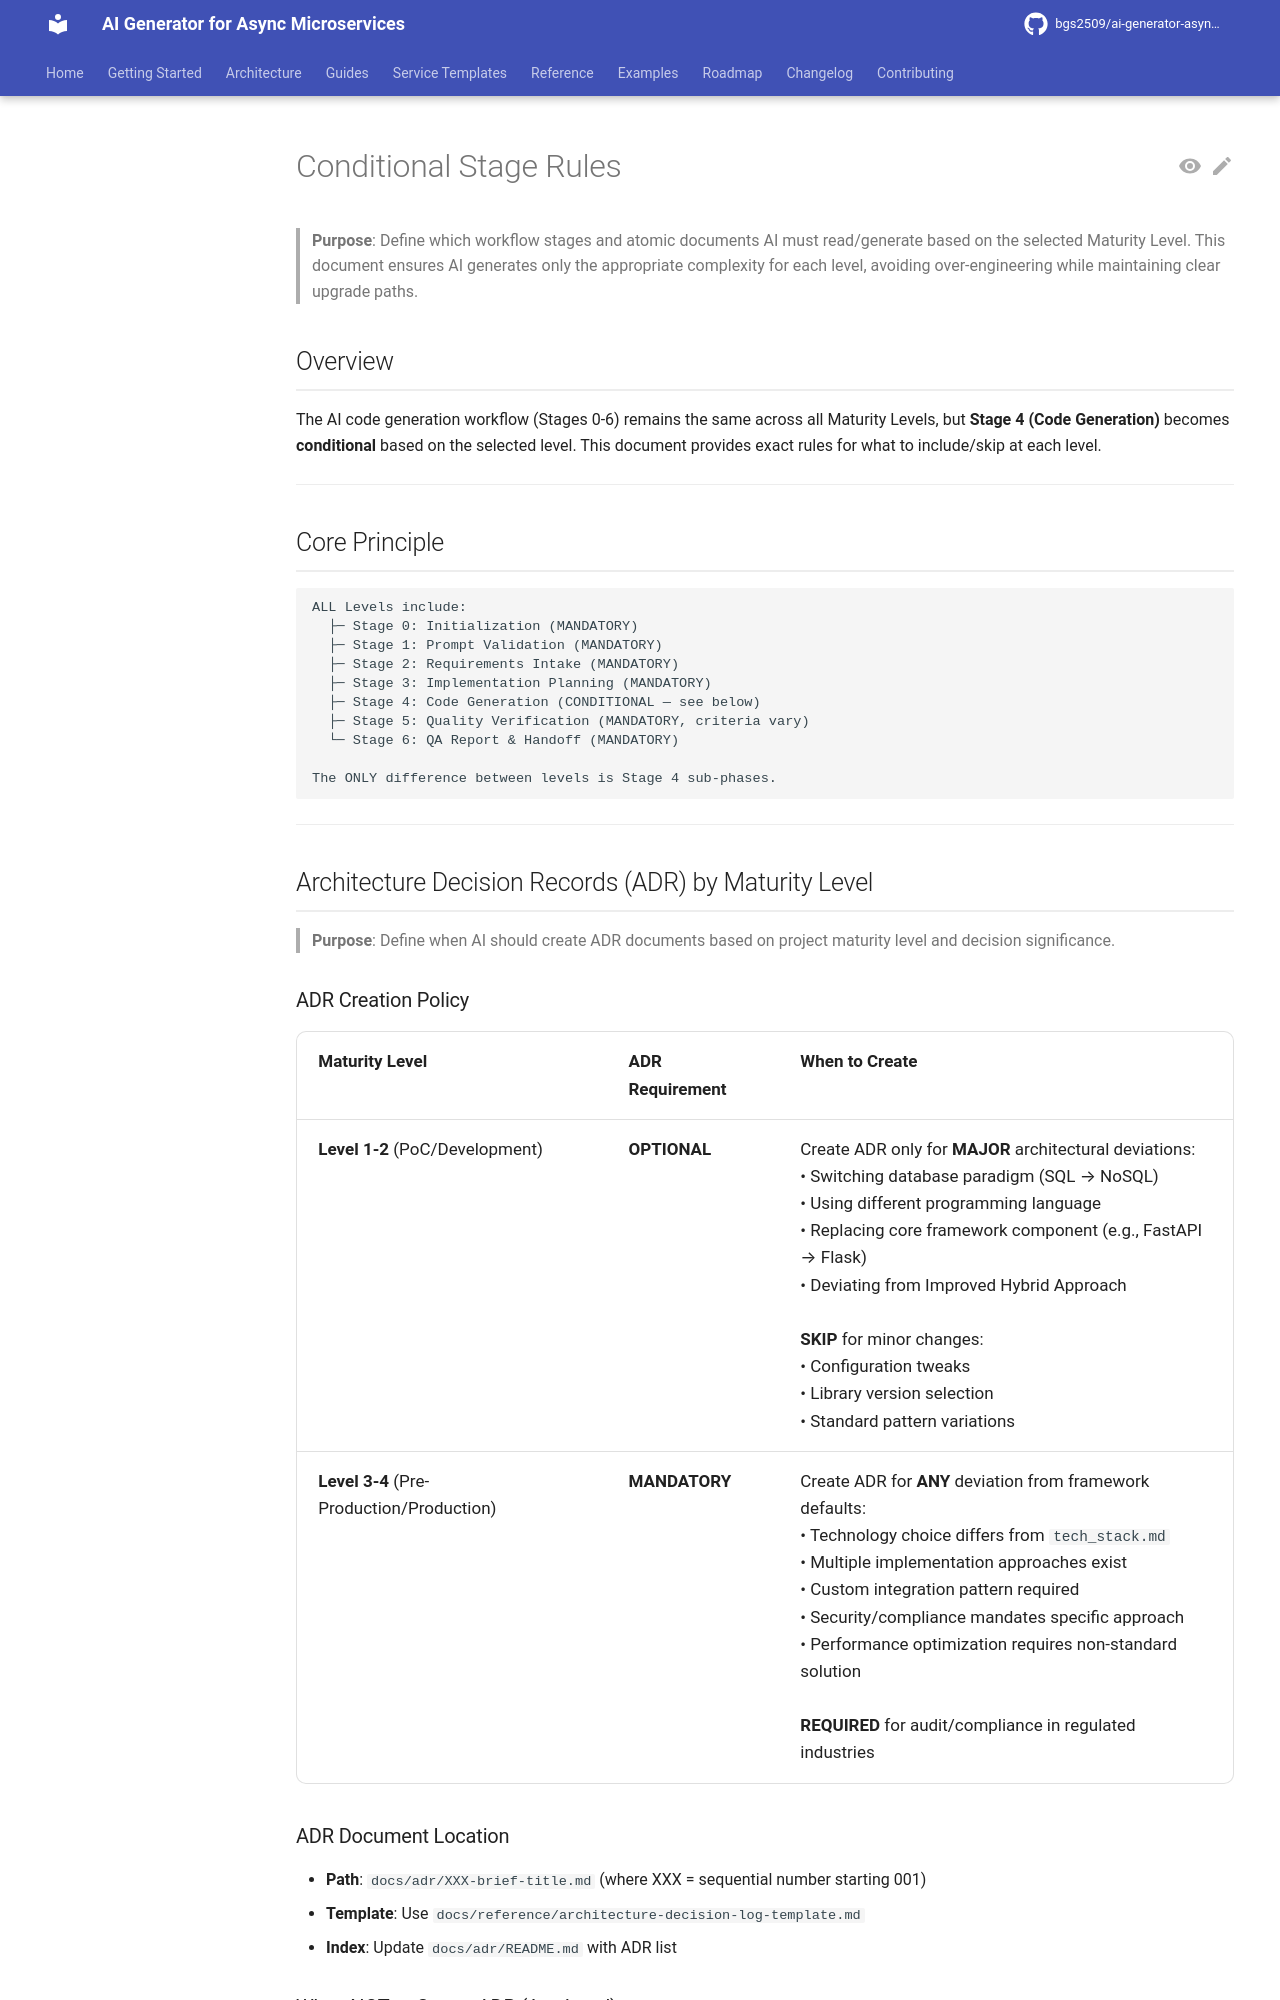

repository: bgs2509/ai-generator-asyncmicroservices · page: reference/conditional-stage-rules/index.html · generator: mkdocs

# Conditional Stage Rules

> **Purpose**: Define which workflow stages and atomic documents AI must read/generate based on the selected Maturity Level. This document ensures AI generates only the appropriate complexity for each level, avoiding over-engineering while maintaining clear upgrade paths.

## Overview

The AI code generation workflow (Stages 0-6) remains the same across all Maturity Levels, but **Stage 4 (Code Generation)** becomes **conditional** based on the selected level. This document provides exact rules for what to include/skip at each level.

---

## Core Principle

```
ALL Levels include:
  ├─ Stage 0: Initialization (MANDATORY)
  ├─ Stage 1: Prompt Validation (MANDATORY)
  ├─ Stage 2: Requirements Intake (MANDATORY)
  ├─ Stage 3: Implementation Planning (MANDATORY)
  ├─ Stage 4: Code Generation (CONDITIONAL — see below)
  ├─ Stage 5: Quality Verification (MANDATORY, criteria vary)
  └─ Stage 6: QA Report & Handoff (MANDATORY)

The ONLY difference between levels is Stage 4 sub-phases.
```

---

## Architecture Decision Records (ADR) by Maturity Level

> **Purpose**: Define when AI should create ADR documents based on project maturity level and decision significance.

### ADR Creation Policy

| Maturity Level | ADR Requirement | When to Create |
|----------------|-----------------|----------------|
| **Level 1-2** (PoC/Development) | **OPTIONAL** | Create ADR only for **MAJOR** architectural deviations:<br>• Switching database paradigm (SQL → NoSQL)<br>• Using different programming language<br>• Replacing core framework component (e.g., FastAPI → Flask)<br>• Deviating from Improved Hybrid Approach<br><br>**SKIP** for minor changes:<br>• Configuration tweaks<br>• Library version selection<br>• Standard pattern variations |
| **Level 3-4** (Pre-Production/Production) | **MANDATORY** | Create ADR for **ANY** deviation from framework defaults:<br>• Technology choice differs from `tech_stack.md`<br>• Multiple implementation approaches exist<br>• Custom integration pattern required<br>• Security/compliance mandates specific approach<br>• Performance optimization requires non-standard solution<br><br>**REQUIRED** for audit/compliance in regulated industries |

### ADR Document Location

- **Path**: `docs/adr/XXX-brief-title.md` (where XXX = sequential number starting 001)
- **Template**: Use `docs/reference/architecture-decision-log-template.md`
- **Index**: Update `docs/adr/README.md` with ADR list

### When NOT to Create ADR (Any Level)

- Following framework defaults (e.g., PostgreSQL 16 as specified in `tech_stack.md`)
- Using standard patterns from atomic documentation (e.g., HTTP-only data access)
- Implementation details that don't affect architecture (e.g., variable naming)
- Trivial decisions easily reversible (e.g., log format JSON vs plaintext)

### Examples

**Level 1 (PoC) — ADR Required:**
```
User: "Use CockroachDB instead of PostgreSQL for geo-distribution"
AI: Major deviation from framework → Create ADR-001-use-cockroachdb.md
```

**Level 1 (PoC) — ADR Not Required:**
```
User: "Use Redis for session storage"
AI: Standard caching pattern, no ADR needed (documented in atomic/integrations/redis/)
```

**Level 4 (Production) — ADR Required:**
```
User: "Use GraphQL instead of REST for public API"
AI: Deviation from FastAPI REST default → Create ADR-003-graphql-api.md
```

---

## Stage 4 Breakdown by Maturity Level
